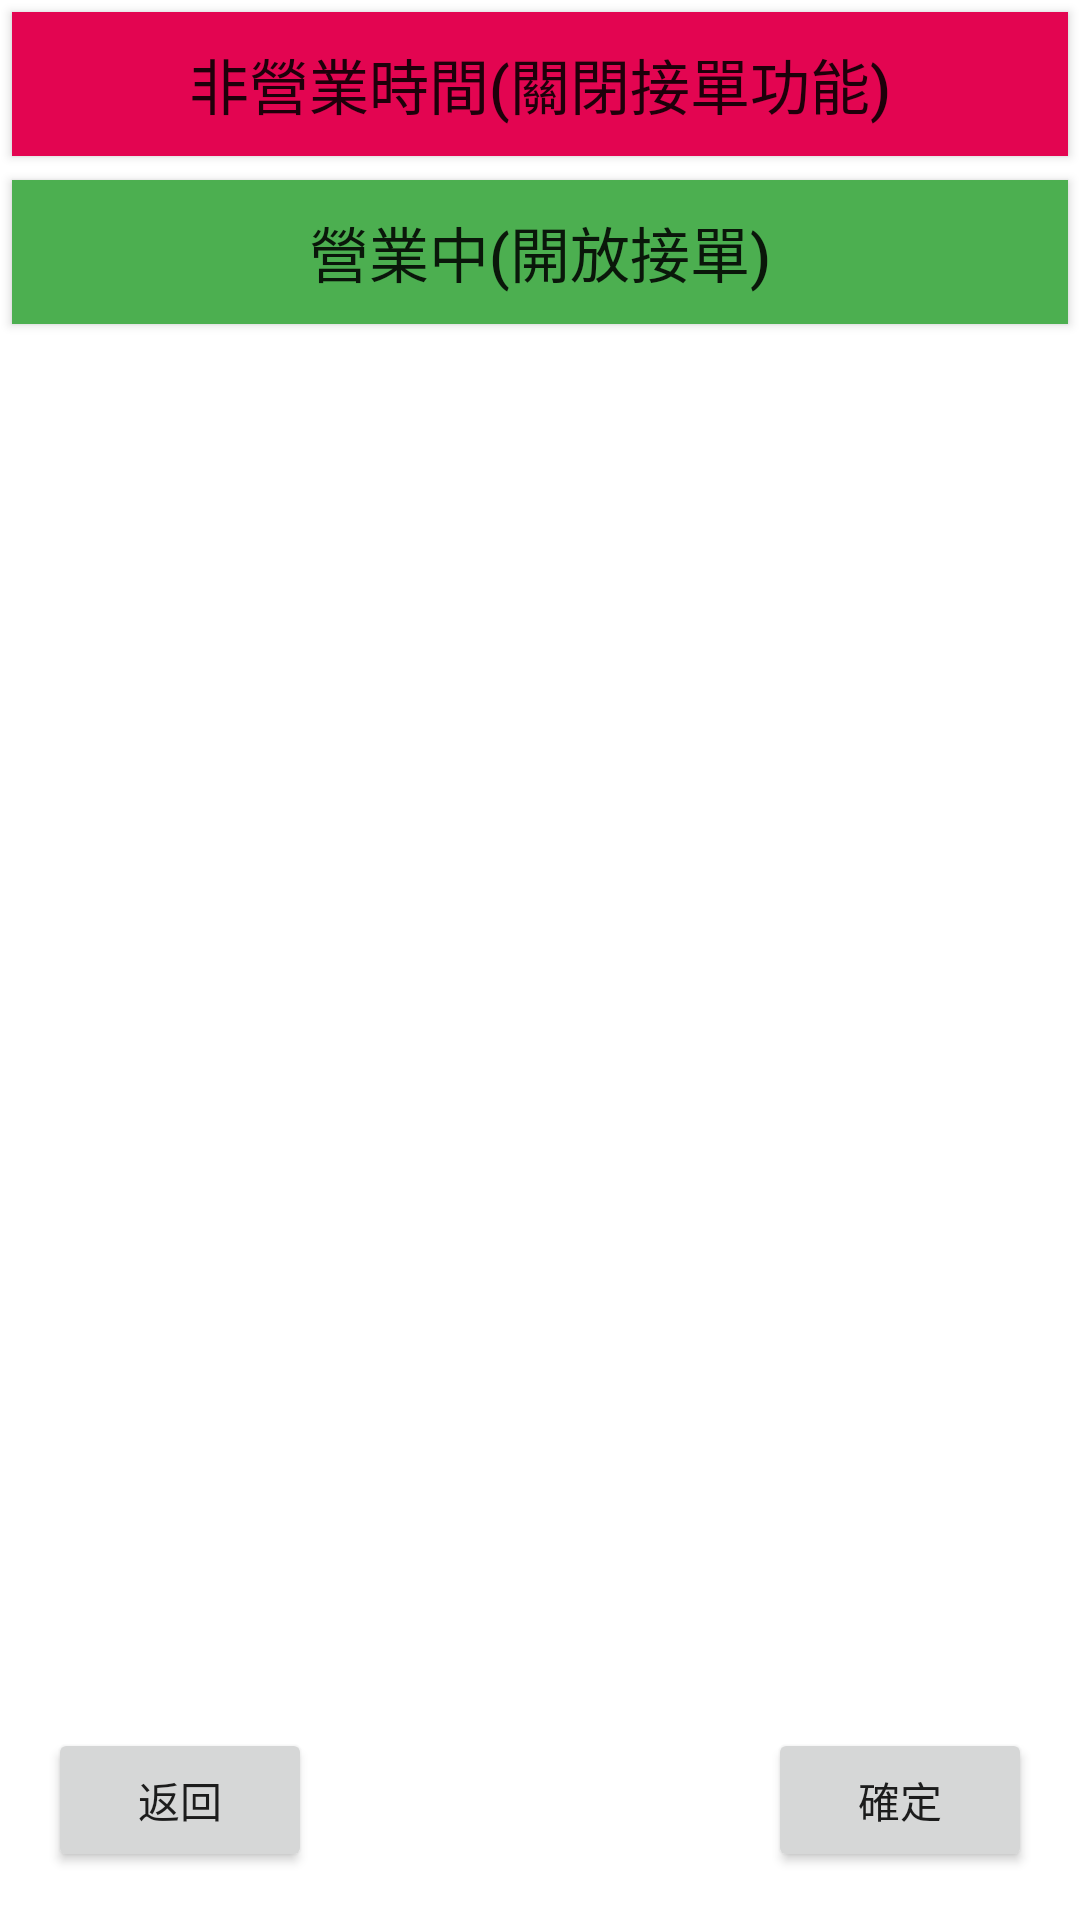

Produce the Android XML layout that renders to this screen, including the resource entries it uses.
<!-- AndroidManifest.xml: application theme Theme.Group5 -->
<!-- res/layout/activity_business.xml -->
<?xml version="1.0" encoding="utf-8"?>
<androidx.constraintlayout.widget.ConstraintLayout xmlns:android="http://schemas.android.com/apk/res/android"
    xmlns:app="http://schemas.android.com/apk/res-auto"
    xmlns:tools="http://schemas.android.com/tools"
    android:layout_width="match_parent"
    android:layout_height="match_parent"
    tools:context=".business">

    <LinearLayout
        android:id="@+id/linearLayout2"
        android:layout_width="match_parent"
        android:layout_height="0dp"
        android:orientation="vertical"
        app:layout_constraintEnd_toEndOf="parent"
        app:layout_constraintStart_toStartOf="parent"
        app:layout_constraintTop_toTopOf="parent">

        <Button
            android:id="@+id/button"
            android:layout_width="match_parent"
            android:layout_height="wrap_content"
            android:layout_margin="4dp"
            android:background="#E30551"
            android:insetLeft="4dp"
            android:insetTop="48dp"
            android:insetRight="4dp"
            android:onClick="set_close"
            android:text="非營業時間(關閉接單功能)"
            android:textSize="20sp" />

        <Button
            android:id="@+id/button7"
            android:layout_width="match_parent"
            android:layout_height="wrap_content"
            android:layout_margin="4dp"
            android:background="#4CAF50"
            android:insetLeft="4dp"
            android:insetTop="48dp"
            android:insetRight="4dp"
            android:onClick="set_business"
            android:text="營業中(開放接單)"
            android:textSize="20sp" />

    </LinearLayout>

    <Button
        android:id="@+id/button12"
        android:layout_width="wrap_content"
        android:layout_height="wrap_content"
        android:layout_marginStart="16dp"
        android:layout_marginBottom="16dp"
        android:onClick="go_back"
        android:text="返回"
        app:layout_constraintBottom_toBottomOf="parent"
        app:layout_constraintEnd_toStartOf="@+id/button15"
        app:layout_constraintHorizontal_bias="0.0"
        app:layout_constraintStart_toStartOf="parent" />

    <Button
        android:id="@+id/button15"
        android:layout_width="wrap_content"
        android:layout_height="wrap_content"
        android:layout_marginEnd="16dp"
        android:layout_marginBottom="16dp"
        android:onClick="go_back"
        android:text="確定"
        app:layout_constraintBottom_toBottomOf="parent"
        app:layout_constraintEnd_toEndOf="parent" />
</androidx.constraintlayout.widget.ConstraintLayout>
<!-- resources referenced by this layout -->
<resources>
  <style name="Theme.Group5" parent="Theme.MaterialComponents.DayNight.NoActionBar">
          
          <item name="colorPrimary">@color/purple_500</item>
          <item name="colorPrimaryVariant">@color/purple_700</item>
          <item name="colorOnPrimary">@color/white</item>
          
          <item name="colorSecondary">@color/teal_200</item>
          <item name="colorSecondaryVariant">@color/teal_700</item>
          <item name="colorOnSecondary">@color/black</item>
          
          <item name="android:statusBarColor" tools:targetApi="l">?attr/colorPrimaryVariant</item>
          
      </style>
  <!-- not gathered from this repository: default colours our renderer supplied (Android Studio template values) -->
  <color name="purple_500">#FF6200EE</color>
  <color name="purple_700">#FF3700B3</color>
  <color name="teal_200">#FF03DAC5</color>
  <color name="teal_700">#FF018786</color>
  <color name="black">#FF000000</color>
  <color name="white">#FFFFFFFF</color>
</resources>
